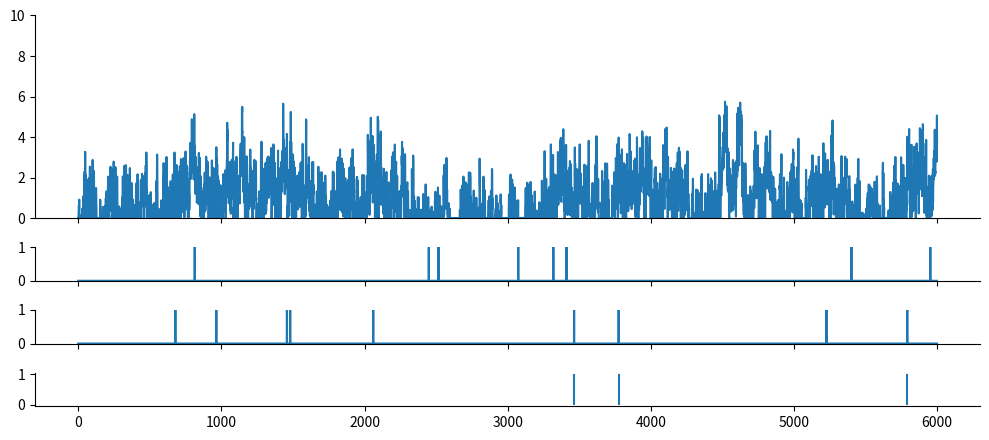
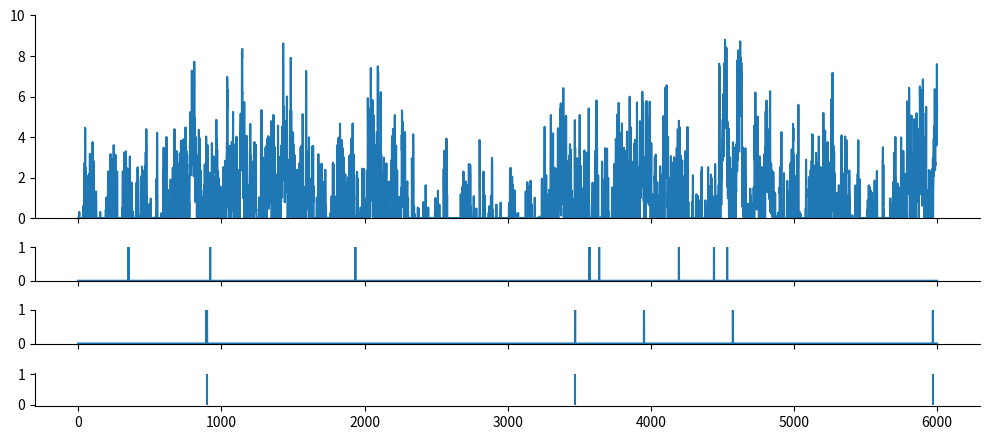

Python code for these plots, in order:
import numpy as np
from scipy import signal as ss
from scipy.stats import zscore
import matplotlib.pyplot as plt

def make_noise(num_traces=10, num_samples=1000, scale=2):
    np.random.seed(1)
    
    num_samples = num_samples+2000
    # Normalised Frequencies
    # fv = np.linspace(0, 1, 40)
    # Amplitudes Of '1/f'                                
    # a = 1/(1+2*fv)                
    # Filter Numerator Coefficients              
    # b = ss.firls(43, fv, a)                                   

    B = [0.049922035, -0.095993537, 0.050612699, -0.004408786]
    A = [1, -2.494956002,   2.017265875,  -0.522189400]

    invfn = np.zeros((num_traces,num_samples))

    for i in np.arange(0,num_traces):
        # Create White Noise
        wn = np.random.normal(loc=1, scale=scale, size=num_samples)  # scale=0.5
        # Create '1/f' Noise
        invfn[i,:] = zscore(ss.lfilter(B, A, wn))                          

    return invfn[:,2000:]

FREQ_EXC, DURATION = 1, 6000

for scale in [0.5,5]:
    sample_list = make_noise(num_traces=10, num_samples=6000, scale=scale)

    sample = sample_list[2]
    print(np.mean(sample))
    # plt.figure()
    # plt.plot(sample)

    sample[sample<0] = 0
    sample = sample/np.mean(sample)
    spk_rnd = np.random.default_rng(42)

    
    counts = spk_rnd.poisson(FREQ_EXC/1000 * sample)
    counts_ori = spk_rnd.poisson(FREQ_EXC/1000, DURATION)

    print(np.mean(sample))
    plt.subplots(figsize=(10, 4.5), nrows=4, ncols=1, sharex=True, gridspec_kw={'height_ratios': [3, 0.5, 0.5, 0.5]})
    plt.subplot(4,1,1)
    plt.ylim(0, 10)
    plt.plot(sample)

    plt.subplot(4,1,2)
    plt.ylim(0, 1)
    plt.plot(counts_ori)

    plt.subplot(4,1,3)
    plt.ylim(0, 1)
    plt.plot(counts)

    plt.subplot(4,1,4)
    spike_train_bg = np.where(counts >= 1)[0] # ndarray
    mask = spk_rnd.choice([True, False], size=spike_train_bg.shape, p=[0.5, 0.5])
    spike_train_bg = spike_train_bg[mask]
    plt.vlines(spike_train_bg, 0, 1, color='C0')
    print(spike_train_bg)

    plt.tight_layout()

    # Remove top and right spines
    axs = plt.gcf().get_axes()
    for ax in axs:
        ax.spines['top'].set_visible(False)
        ax.spines['right'].set_visible(False)

plt.show()
